Run: headless pygame with SDL's dummy video driver; simulated clock (each Clock.tick advances the game by its frame time, no real sleeping); random seed 0; keys injected as events and as key.get_pressed() state; no mouse input.
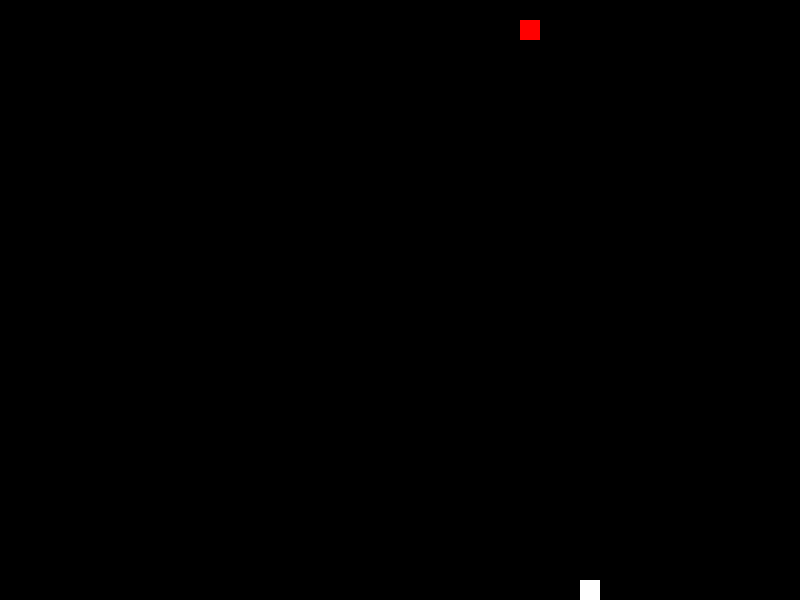
Frame 1 of 1 · flips 1–60 · no input (game ended)

The pygame program that drew these frames:

from typing import Any

import pygame
import sys, random

pygame.init()
screen = pygame.display.set_mode((800, 600))
clock = pygame.time.Clock()

snake_pos = [100, 100]
direction = [20,20]
food_pos = [random.randrange(0, 40) * 20, random.randrange(0, 30) * 20]

while True:
    for event in pygame.event.get():
        if event.type == pygame.QUIT:
            pygame.quit()
            sys.exit()
        elif event.type == pygame.KEYDOWN:
            if event.key == pygame.K_UP:
                direction = [0, -20]
            elif event.key == pygame.K_DOWN:
                direction = [0, 20]
            elif event.key == pygame.K_LEFT:
                direction = [-20, 0]
            elif event.key == pygame.K_RIGHT:
                direction = [20, 0]

    snake_pos[0] += direction[0]
    snake_pos[1] += direction[1]

    if snake_pos[0] < 0 or snake_pos[0] >= 800 or snake_pos[1] < 0 or snake_pos[1] >= 600:
        print("Game Over!")
        pygame.quit()
        sys.exit()

    if snake_pos == food_pos:
        food_pos = [random.randrange(0, 40) * 20, random.randrange(0, 30) * 20]

    screen.fill((0, 0, 0))
    pygame.draw.rect(screen, (255, 255, 255), (*snake_pos, 20, 20))
    pygame.draw.rect(screen, (255, 0, 0), (*food_pos, 20, 20))
    pygame.display.flip()
    clock.tick(10)
